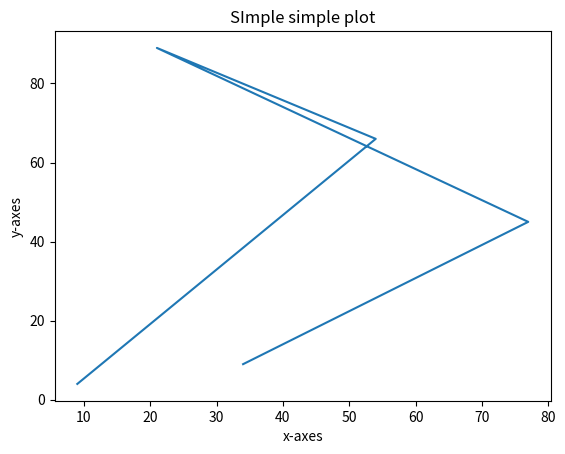

Reproduce this figure in Python.

import matplotlib.pyplot as plt

# print(plt.plot())

# plt.plot([2,4,6,8])

# print(plt.show())

# # Create two lists, one called X, one called Y, each with 5 numbers in them

# x = [22,88,103,45]
# y = [7,8,9,10]

# # Plot X & Y (the lists you've created)

# plt.plot(x,y)

# #Create a plot using plt.subplot()

# fig, ax = plt.subplos()
# ax.plot(X, y)

# Prepared data (create two lists of 5 numbers x & y)

x = [34, 77, 21, 54, 9]
y = [9, 45, 89, 66, 4]

# setup figure and axes using plt.subplots()
fig, ax = plt.subplots()

# Add daqta (x,y) to axes
ax.plot(x,y)

#Customize Plot by adding a title, xlabel and ylabel
ax.set(title = "SImple simple plot",
       xlabel ="x-axes",
       ylabel = "y-axes")

#save the plot to file using fig.savefig()

fig.savefig("./image.jpeg")